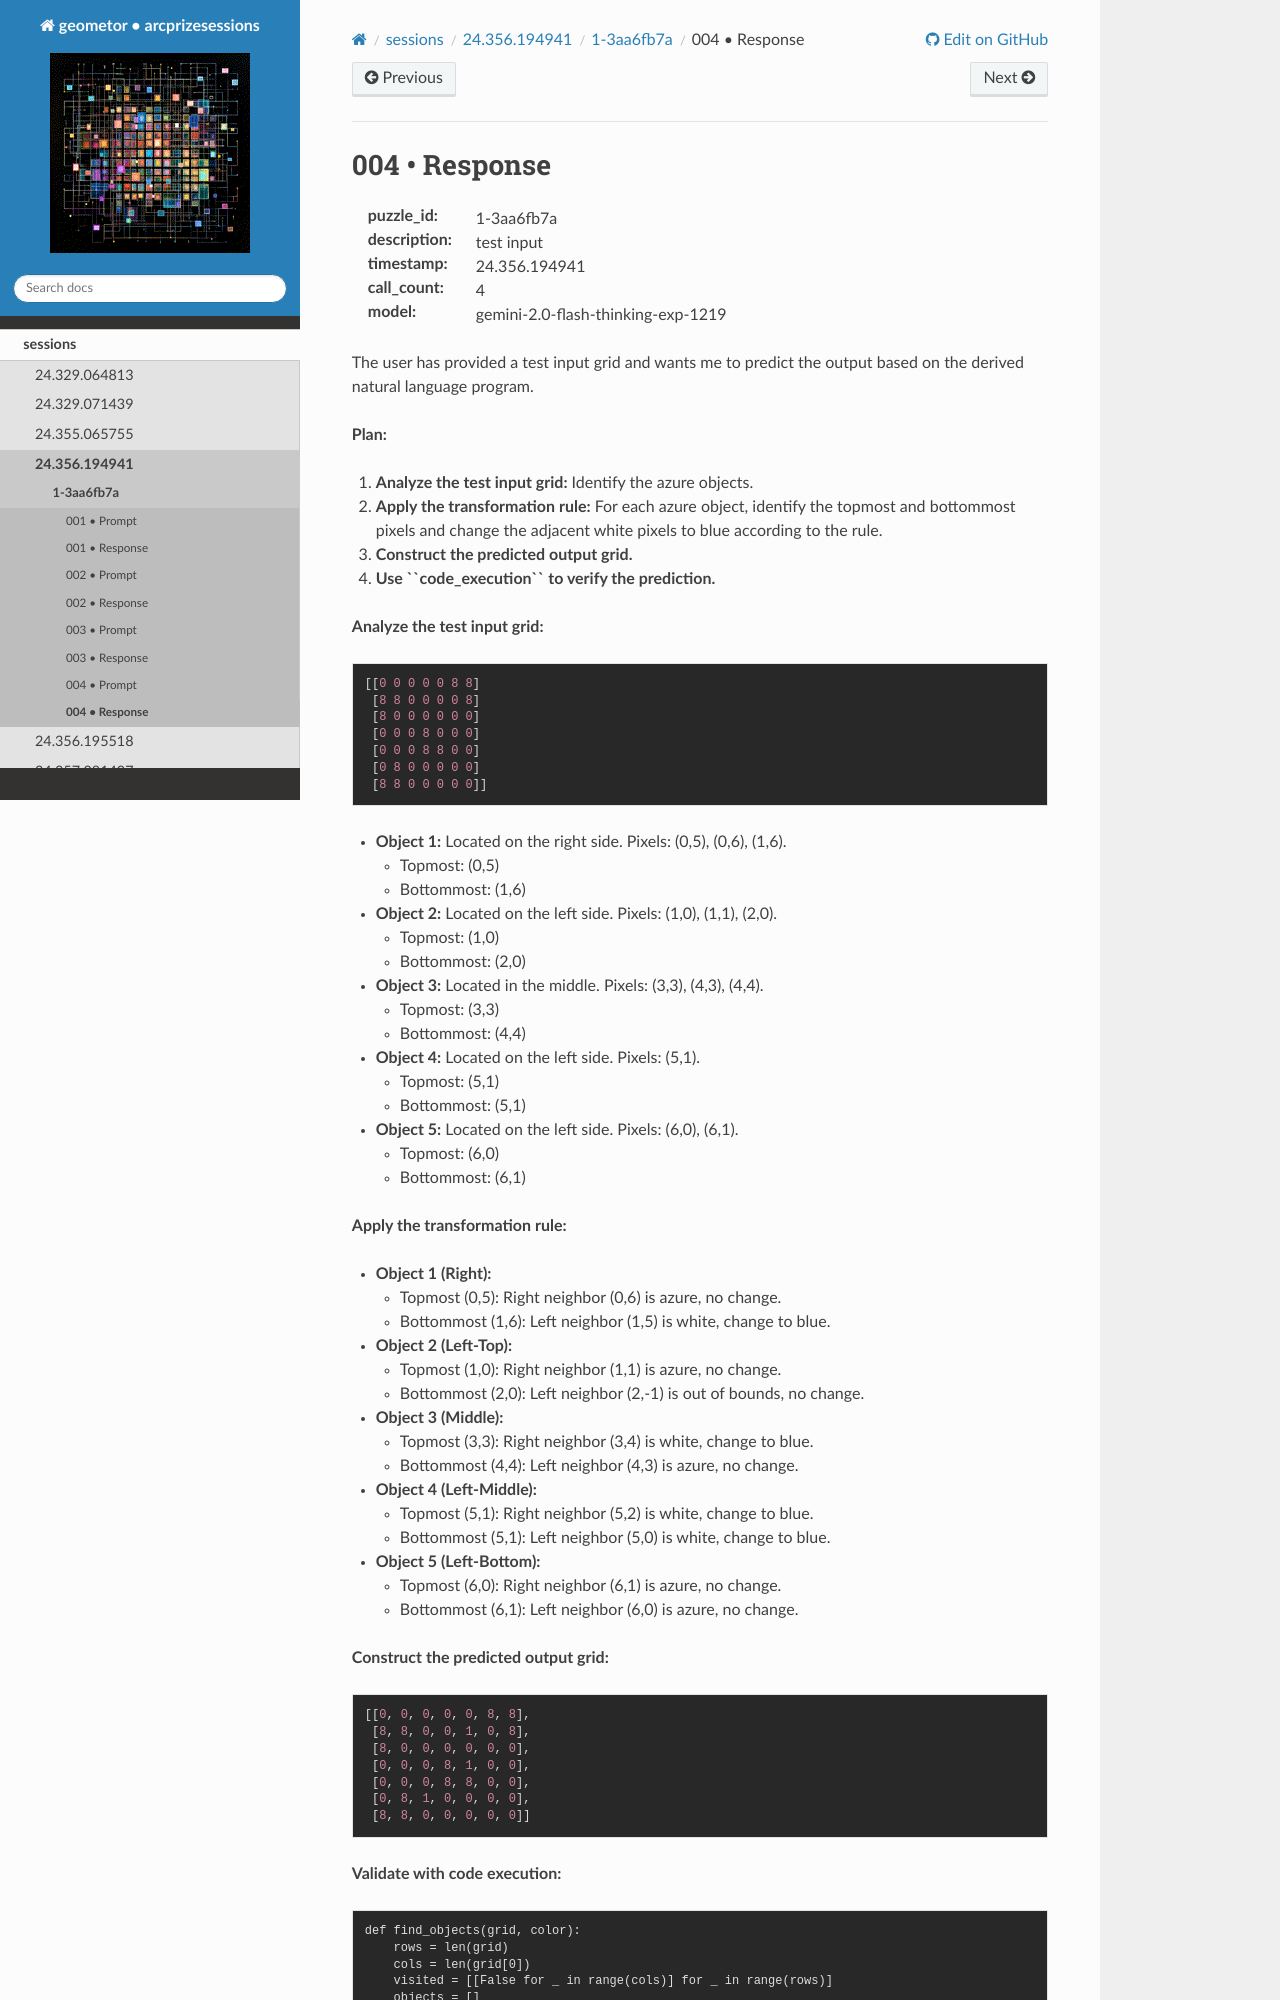

repository: geometor/arcprizesessions · page: sessions/24.356.194941/1-3aa6fb7a/004-response/index.html · generator: sphinx

004 • Response
==============

:puzzle_id: 1-3aa6fb7a
:description: test input
:timestamp: 24.356.194941
:call_count: 4

:model: gemini-2.0-flash-thinking-exp-1219






The user has provided a test input grid and wants me to predict the output based on the derived natural language program.

**Plan:**


#. **Analyze the test input grid:** Identify the azure objects.
#. **Apply the transformation rule:** For each azure object, identify the topmost and bottommost pixels and change the adjacent white pixels to blue according to the rule.
#. **Construct the predicted output grid.**
#. **Use ``code_execution`` to verify the prediction.**

**Analyze the test input grid:**

.. code-block::

   [[0 0 0 0 0 8 8]
    [8 8 0 0 0 0 8]
    [8 0 0 0 0 0 0]
    [0 0 0 8 0 0 0]
    [0 0 0 8 8 0 0]
    [0 8 0 0 0 0 0]
    [8 8 0 0 0 0 0]]


* **Object 1:** Located on the right side. Pixels: (0,5), (0,6), (1,6).

  * Topmost: (0,5)
  * Bottommost: (1,6)

* **Object 2:** Located on the left side. Pixels: (1,0), (1,1), (2,0).

  * Topmost: (1,0)
  * Bottommost: (2,0)

* **Object 3:** Located in the middle. Pixels: (3,3), (4,3), (4,4).

  * Topmost: (3,3)
  * Bottommost: (4,4)

* **Object 4:** Located on the left side. Pixels: (5,1).

  * Topmost: (5,1)
  * Bottommost: (5,1)

* **Object 5:** Located on the left side. Pixels: (6,0), (6,1).

  * Topmost: (6,0)
  * Bottommost: (6,1)

**Apply the transformation rule:**


* **Object 1 (Right):**

  * Topmost (0,5): Right neighbor (0,6) is azure, no change.
  * Bottommost (1,6): Left neighbor (1,5) is white, change to blue.

* **Object 2 (Left-Top):**

  * Topmost (1,0): Right neighbor (1,1) is azure, no change.
  * Bottommost (2,0): Left neighbor (2,-1) is out of bounds, no change.

* **Object 3 (Middle):**

  * Topmost (3,3): Right neighbor (3,4) is white, change to blue.
  * Bottommost (4,4): Left neighbor (4,3) is azure, no change.

* **Object 4 (Left-Middle):**

  * Topmost (5,1): Right neighbor (5,2) is white, change to blue.
  * Bottommost (5,1): Left neighbor (5,0) is white, change to blue.

* **Object 5 (Left-Bottom):**

  * Topmost (6,0): Right neighbor (6,1) is azure, no change.
  * Bottommost (6,1): Left neighbor (6,0) is azure, no change.

**Construct the predicted output grid:**

.. code-block::

   [[0, 0, 0, 0, 0, 8, 8],
    [8, 8, 0, 0, 1, 0, 8],
    [8, 0, 0, 0, 0, 0, 0],
    [0, 0, 0, 8, 1, 0, 0],
    [0, 0, 0, 8, 8, 0, 0],
    [0, 8, 1, 0, 0, 0, 0],
    [8, 8, 0, 0, 0, 0, 0]]

**Validate with code execution:**






.. code-block:: tool_code

   def find_objects(grid, color):
       rows = len(grid)
       cols = len(grid[0])
       visited = [[False for _ in range(cols)] for _ in range(rows)]
       objects = []
